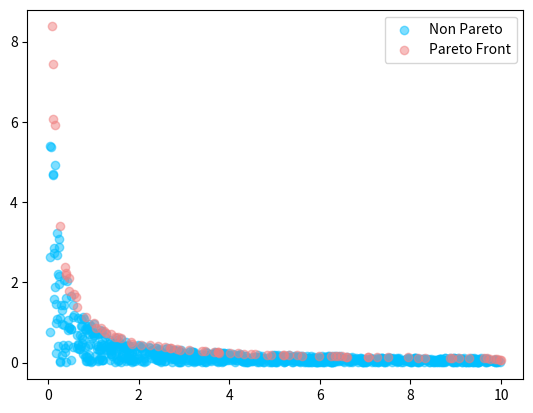

Recreate this plot in Python.
from typing import Union
from typing import List

import numpy as np


def is_pareto_front(values, direction: Union[str, List[str]] = 'minimize'):
    """
    copied from https://stackoverflow.com/questions/32791911/fast-calculation-of-pareto-front-in-python

    Find the pareto-efficient points
    :param values: An (n_points, n_cols) array
    :param direction: List of 'minimize' or 'maximize'
    :return: A (n_points, ) boolean array, indicating whether each point is Pareto efficient
    """

    # 文字列の場合は全部の列を同様の処理で。
    if isinstance(direction, str):
        direction = [direction for _ in range(values.shape[1])]

    # 大文字小文字を意識しなくて済むように。
    direction = [i.lower() for i in direction]

    # directionは目的とする変数の数と同じだけ与えられる必要がある。
    if len(direction) != values.shape[1]:
        raise RuntimeError('Size of array is not correct')

    # 'minimize'と'maximize'以外の文字列が入っていた場合はじく。
    if not all([i in {'minimize', 'maximize'} for i in list(set(direction))]):
        raise RuntimeError('Keyword of "direction" must be "minimize" or "maximize"')

    # 最大化するのか最小化するのかの計算
    coef = [1 if i == 'minimize' else -1 for i in direction]
    values = np.array(values)
    for i in range(values.shape[1]):
        values[:, i] *= coef[i]

    # pareto frontの判定
    is_efficient = np.ones(values.shape[0], dtype=bool)
    for i, c in enumerate(values):
        is_efficient[i] = np.all(np.any(values[:i] > c, axis=1)) \
                          and np.all(np.any(values[i + 1:] > c, axis=1))
    return is_efficient


def sample_2d_plot():
    import matplotlib.pyplot as plt

    np.random.seed(42)
    size = 1000
    x = np.random.random(size) * 10
    y = 1 / x * np.random.random(size)

    val = np.vstack([x, y]).T
    mask = is_pareto_front(val, direction='maximize')
    pareto = val[mask, :]
    non_pa = val[~mask, :]
    plt.scatter(non_pa[:, 0], non_pa[:, 1], c='deepskyblue', alpha=0.5, label='Non Pareto')
    plt.scatter(pareto[:, 0], pareto[:, 1], c='lightcoral', alpha=0.5, label='Pareto Front')
    plt.legend()
    plt.show()
    return


if __name__ == '__main__':
    sample_2d_plot()
